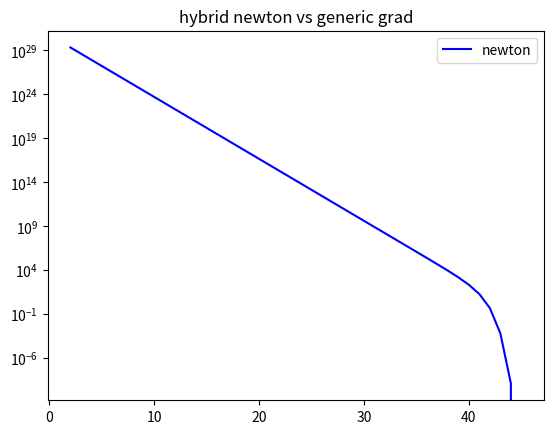

Write the Python code that produced this figure.
import time
import matplotlib.pyplot as plt
import numpy as np

def check_pos_def(A):
    try:
        np.linalg.cholesky(A)
        return True
    except np.linalg.LinAlgError:
        return False
def hybrid_newton(f, gf, hf, lsearch, x0, eps):
    start = time.time() * 1000
    xs = [x0]
    fs,gs,ts, newton = [],[gf(x0[0], x0[0])],[hf(x0[0], x0[1])],[0]
    x, y = x0
    while np.linalg.norm(gf(x, y)) > eps:
        if check_pos_def(hf(x,y)):
            dk = [np.linalg.solve(hf(x, y), -gf(x, y)), 'newton']
            newton.append(1)
        else:
            dk = [-gf(x, y), 'grad']
            newton.append(0)
        tk = lsearch(x, y, gf(x, y), dk)
        xs.append(np.array([x + tk*dk[0][0],y + tk*dk[0][1]]))
        x, y = xs[-1]
        fs.append(f(x,y))
        gs.append(gf(x,y))
        ts.append(time.time() * 1000 - start)
    return x,fs,gs,ts,newton

def generic_grad(f, gf, lsearch, x0, eps):
    start_time = time.time() * 1000
    x, i, t = [x0], 0, lsearch(x0[0], x0[1], gf(x0[0], x0[1]), [gf(x0[0], x0[1]), 'grad'])
    x.append(x - t * gf(x0[0], x0[1]))
    xs, ys = x0
    xss, yss = x[-1][0]
    fs, gs = [f(xs, ys), f(xss, yss)], [np.linalg.norm(gf(xs, ys)), np.linalg.norm(gf(xss, yss))]
    ts = [0, (time.time()*1000 - start_time)]
    while np.linalg.norm(gf(xs, ys)) > eps and i < 100:
        i += 1
        gk = gf(xss, yss)
        t = lsearch(xss, yss, gk, [gk, 'grad'])
        xs, ys = x[-1][0]
        x.append([xs - t * gk[0], ys - t * gk[1]])
        fs.append(f(xss, yss))
        gs.append(np.linalg.norm(gf(xss, yss)))
        ts.append(time.time()*1000 - start_time)
    return x, fs, gs, ts

def hybrid_back(f, alpha, beta, s):
    return lambda x,y, gk, direction:hybrid_back_check(f, alpha, beta, s,x, y, gk, direction)

def hybrid_back_check(f, alpha, beta, s, x, y, gv, direction):
    if direction[1] == 'newton':
        return 1
    t = s
    while f(x-t*gv[0], y-t*gv[1]) >= f(x, y) - alpha*t*np.linalg.norm(gv)**2:
        t = beta*t
    return t

def plot(fs, newton, fs_grad, title):
    # y_cord_g = [i + 162 for i in fs_grad]
    x_cord_g = [i for i in range(len(fs_grad))]
    # plt.semilogy(x_cord_g, y_cord_g, label="generic grad", color="green")
    ycord = [i + 162 for i in fs]
    xcord = [i for i in range(len(fs))]
    ynewton, ygrad, xcord_newton, xcord_grad = [], [], [], []
    for i in range(len(fs)):
        if newton[i] == 0:
            ygrad.append(ycord[i])
            xcord_grad.append(xcord[i])
        else:
            ynewton.append(ycord[i])
            xcord_newton.append(xcord[i])
    plt.semilogy(xcord_newton, ynewton, label="newton", color="blue")
    # plt.semilogy(xcord_grad, ygrad, label="grad", color="red")
    plt.title(title)
    plt.legend()
    plt.show()


alpha, beta, s = 0.25, 0.5, 1

# Define the functions
f = lambda x, y: x**4 + y**4 - 36 * x * y
gf = lambda x, y: np.array([4 * x**3 - 36 * y, 4 * y**3 - 36 * x])
hf = lambda x, y: np.array([[12 * x**2, -36], [-36, 12 * y**2]])
x0 = np.array((200, 0)).T
eps = 10**-6

x, fs, gs, ts, newton = hybrid_newton(f, gf, hf, hybrid_back(f, 1/4, 1/2, 1), np.array([200, 0]), 10**(-6))
# xg, fsg, gsg, tsg = generic_grad(f, gf, hybrid_back(f, 1/4, 1/2, 1), np.array([200, 0]), 10**(-6))
plot(fs, newton,[], "hybrid newton vs generic grad")


